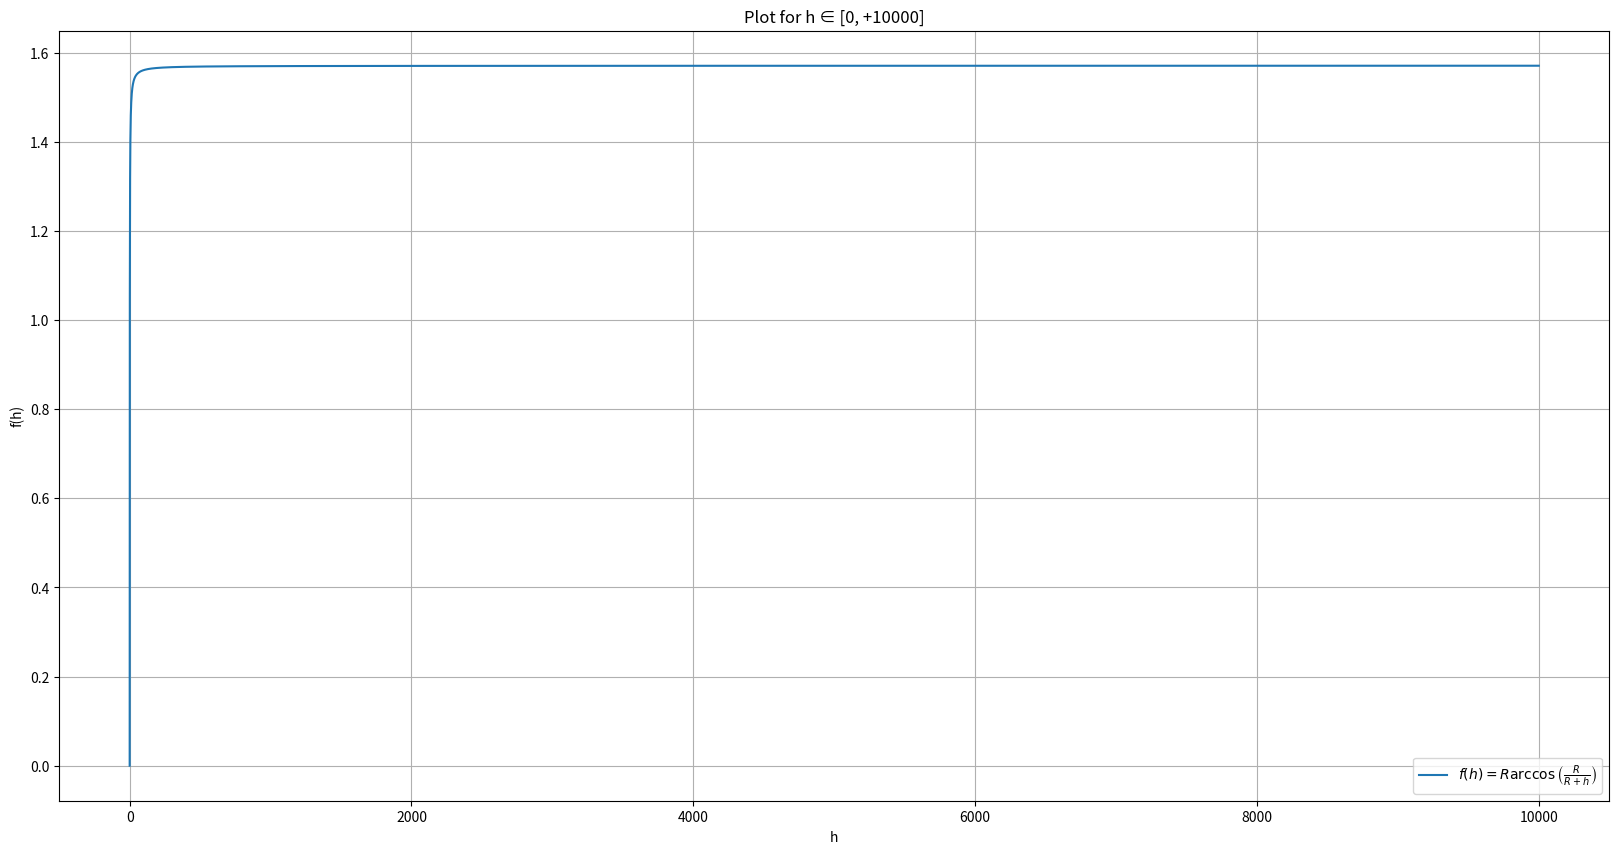

This chart was generated by the following Python code:
import numpy as np
import matplotlib.pyplot as plt

R = 1.0


h = np.linspace(0, 10000, 10000)  

f = R * np.arccos(R / (R + h))

plt.figure(figsize=(20, 10))
plt.plot(h, f, label=r"$f(h) = R \arccos\left(\frac{R}{R+h}\right)$")

plt.xlabel("h")
plt.ylabel("f(h)")
plt.title("Plot for h ∈ [0, +10000]")
plt.grid(True)
plt.legend()
plt.show()

